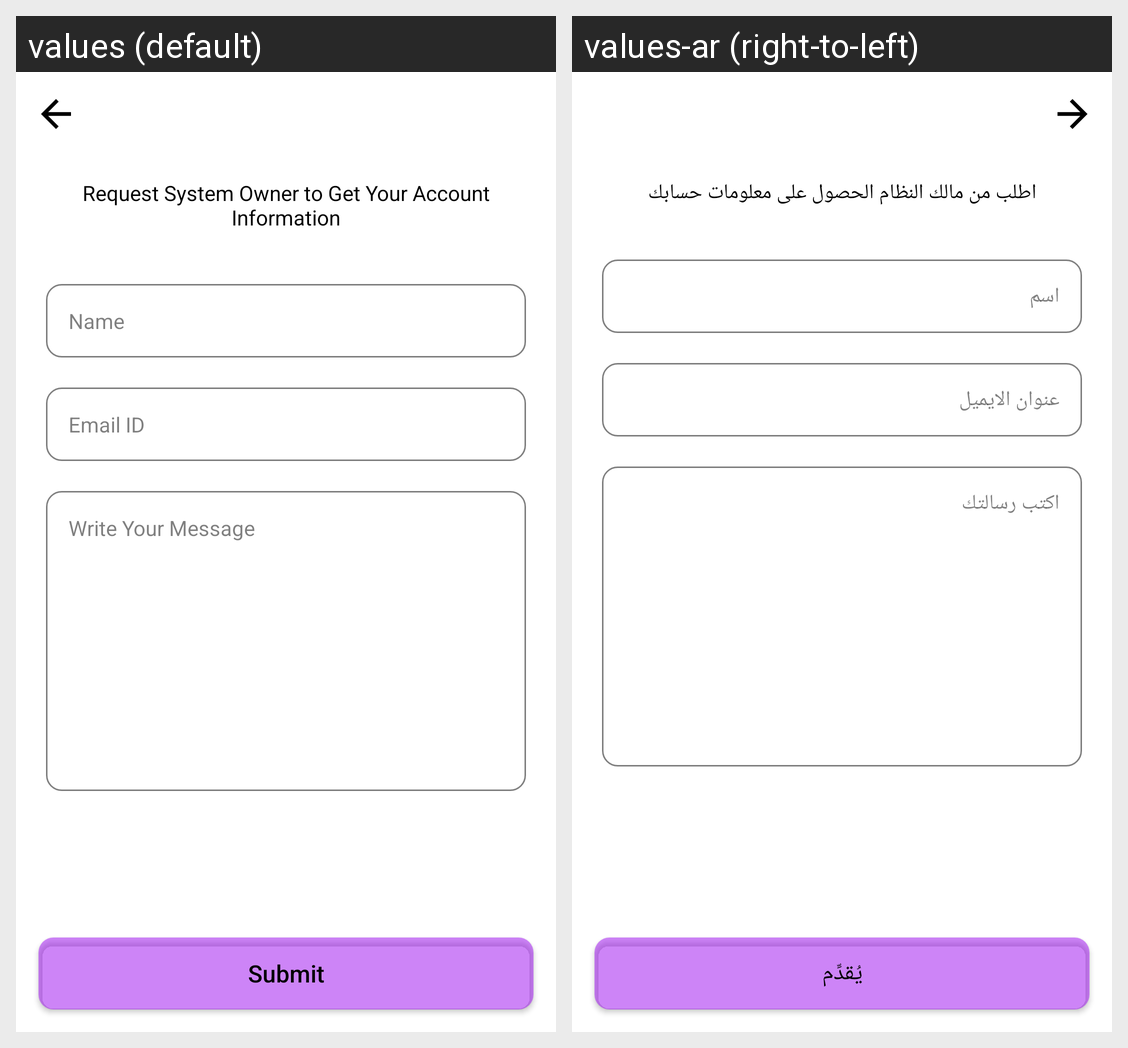

This grid shows one Android layout under two languages. Give, for every string resource on the screen, its name, the default text and each shown locale's text.
Android screen res/layout/activity_request_data.xml rendered under 2 locales, left to right: values (default), values-ar (right-to-left). Device: Nexus 5 (rendered at 1080×1920; each locale shown at half size, 540×960, under a caption strip naming it); theme AppTheme.NoActionBar.
Strings drawn on this screen, with the default value and each locale's value (text and hints the layout hard-codes, and strings that could not be matched under every locale, appear in the picture but are not listed):

request_system_owner_to_get_your_account_information
  values: Request System Owner to Get Your Account Information
  values-ar: اطلب من مالك النظام الحصول على معلومات حسابك

name
  values: Name
  values-ar: اسم

email
  values: Email ID
  values-ar: عنوان الايميل

write_your_message
  values: Write Your Message
  values-ar: اكتب رسالتك

submit
  values: Submit
  values-ar: يُقدِّم
